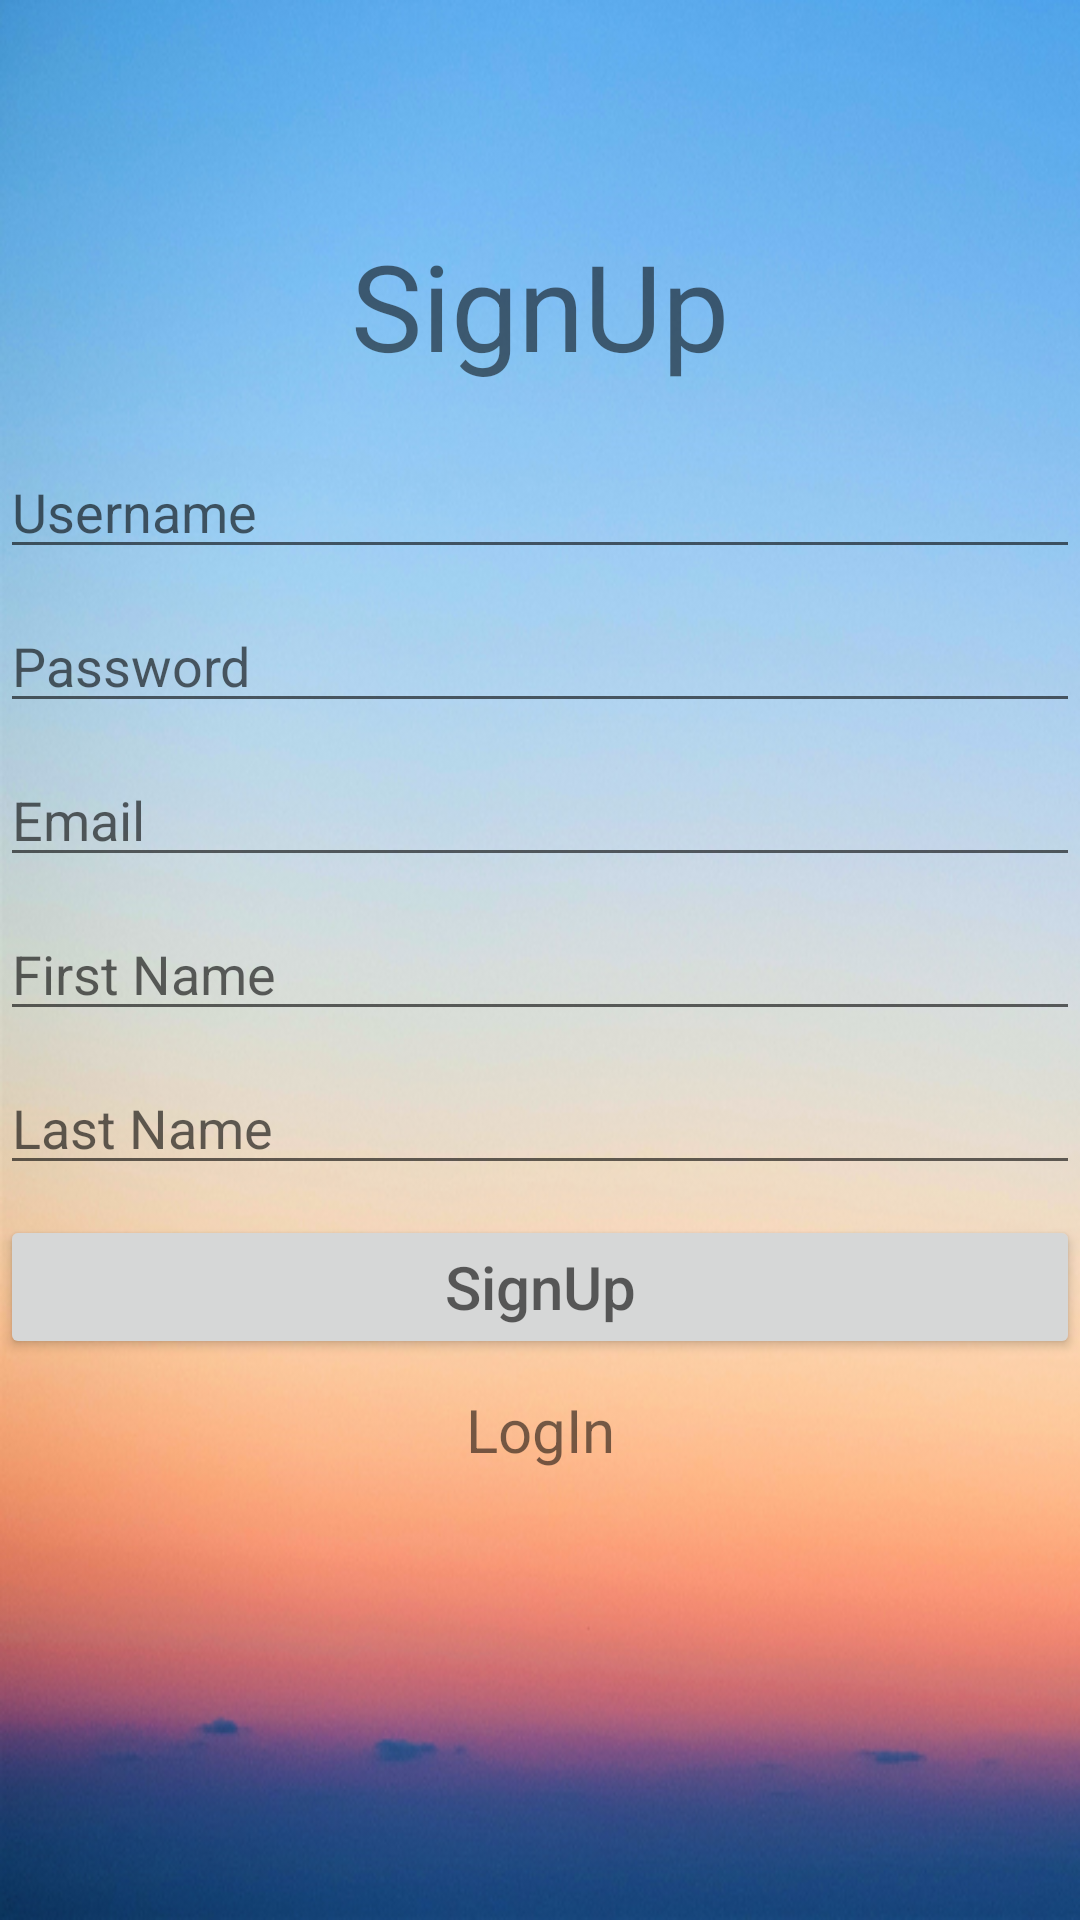

Here is an Android app screen rendered from its layout file. Give the layout XML and the strings, colors and styles it references.
<!-- AndroidManifest.xml: application theme Theme.AppCompat.Light.NoActionBar -->
<!-- res/layout/activity_sign_up.xml -->
<?xml version="1.0" encoding="utf-8"?>
<LinearLayout xmlns:android="http://schemas.android.com/apk/res/android"
    xmlns:app="http://schemas.android.com/apk/res-auto"
    xmlns:tools="http://schemas.android.com/tools"
    android:layout_width="match_parent"
    android:layout_height="match_parent"
    tools:context=".activity.SignUpActivity"
    android:background="@drawable/background"
    android:orientation="vertical">

    <TextView
        android:layout_width="match_parent"
        android:layout_height="wrap_content"
        android:text="SignUp"
        android:textSize="40dp"
        android:layout_marginTop="75dp"
        android:textAlignment="center"/>


    <EditText android:id="@+id/signup_username"
        android:layout_width="match_parent"
        android:layout_height="wrap_content"
        android:layout_marginTop="20dp"
        android:inputType="textEmailAddress"
        android:hint="Username" />

    <EditText android:id="@+id/signup_password"
        android:layout_width="match_parent"
        android:layout_height="wrap_content"
        android:layout_marginTop="10dp"
        android:inputType="textPassword"
        android:hint="Password" />

    <EditText android:id="@+id/signup_email"
        android:layout_width="match_parent"
        android:layout_height="wrap_content"
        android:layout_marginTop="10dp"
        android:inputType="textEmailAddress"
        android:hint="Email" />

    <EditText android:id="@+id/signup_firstname"
        android:layout_width="match_parent"
        android:layout_height="wrap_content"
        android:layout_marginTop="10dp"
        android:inputType="textEmailAddress"
        android:hint="First Name" />

    <EditText android:id="@+id/signup_lastname"
        android:layout_width="match_parent"
        android:layout_height="wrap_content"
        android:layout_marginTop="10dp"
        android:inputType="textEmailAddress"
        android:hint="Last Name" />

    <Button android:id="@+id/signup_button"
        android:layout_width="match_parent"
        android:layout_height="wrap_content"
        android:layout_marginTop="10dp"
        android:inputType="textEmailAddress"
        android:hint="SignUp"
        android:textSize="20dp"/>

    <TextView
        android:id="@+id/go_to_login"
        android:layout_width="match_parent"
        android:layout_height="wrap_content"
        android:text="LogIn"
        android:textSize="20dp"
        android:layout_marginTop="10dp"
        android:textAlignment="center"/>

</LinearLayout>
<!-- resources referenced by this layout -->
<resources>
  <!-- drawable background: png bitmap (drawable, 407818 bytes) -->
</resources>
